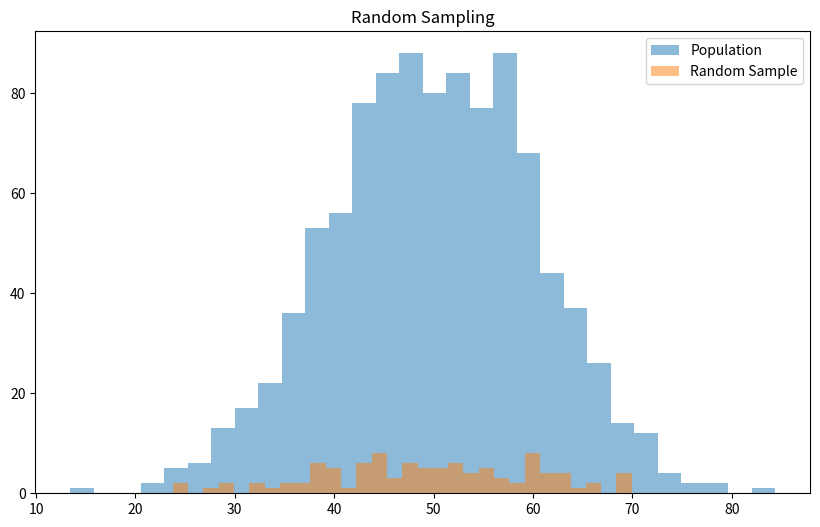
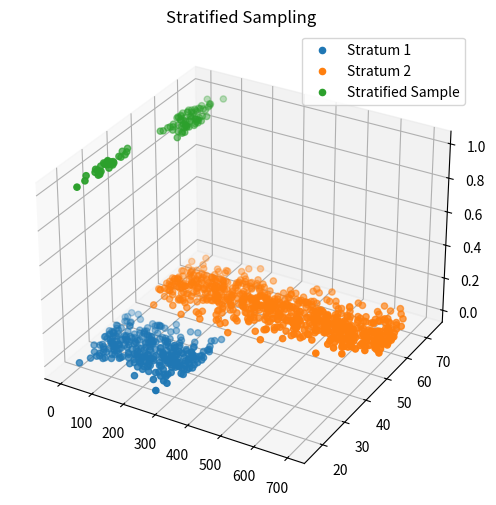
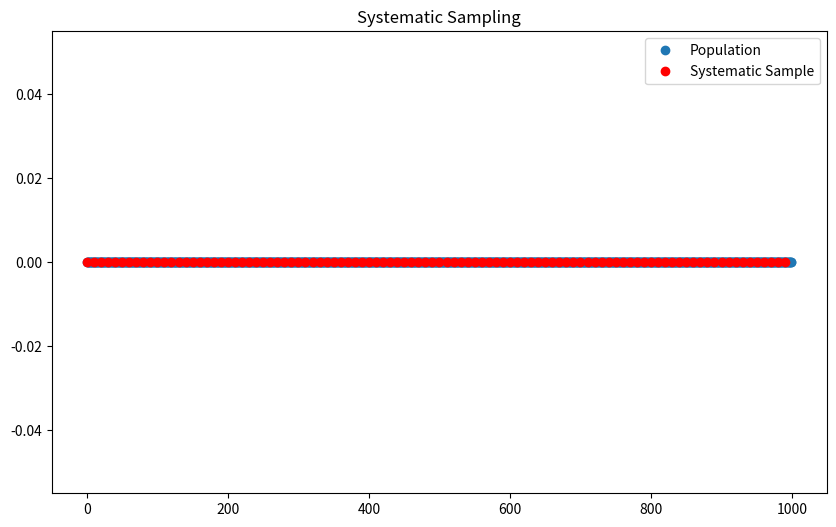
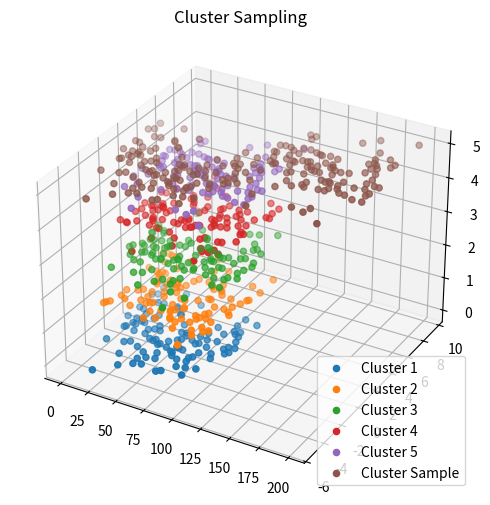
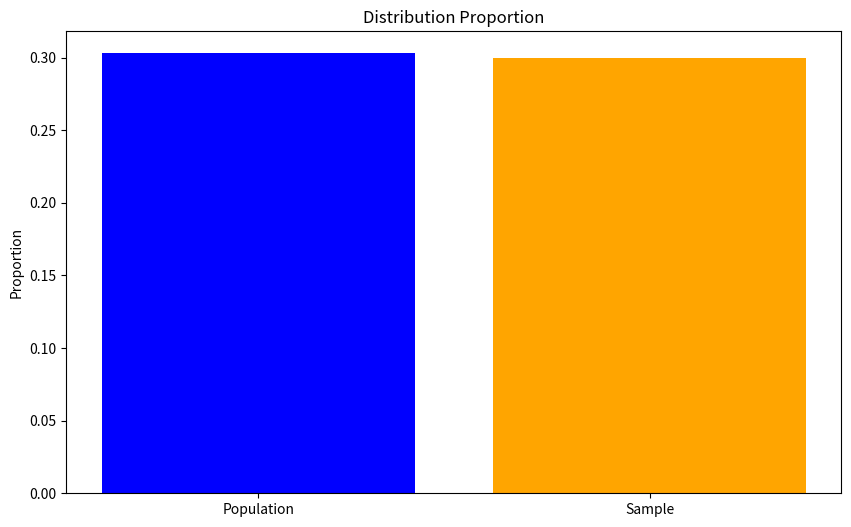
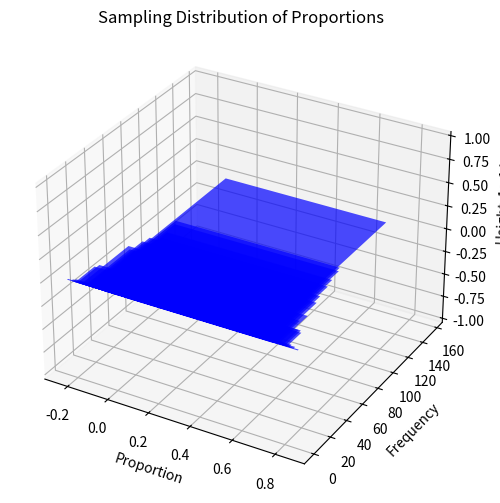
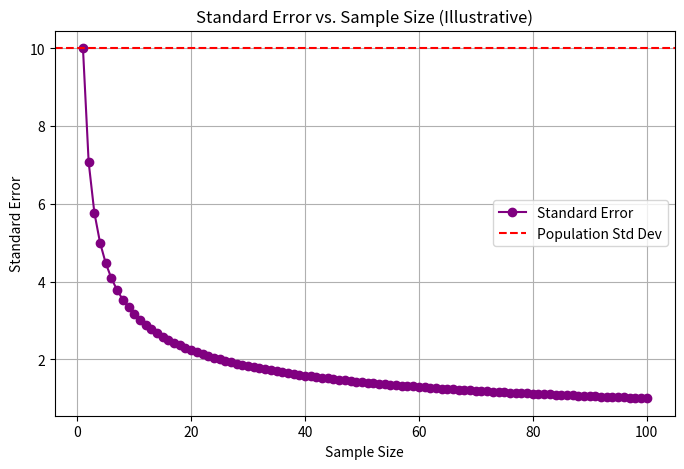
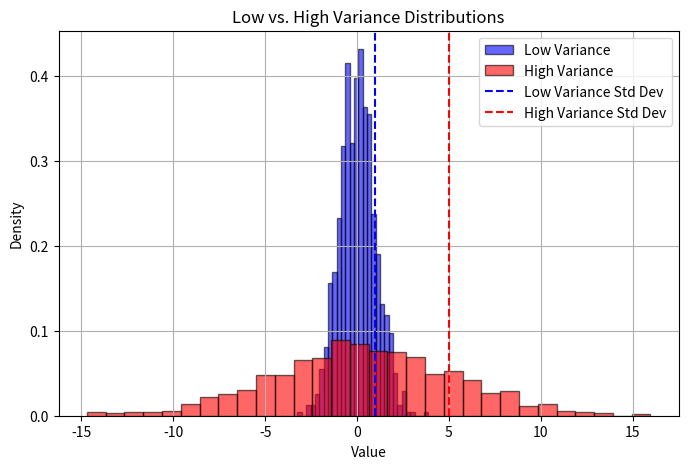
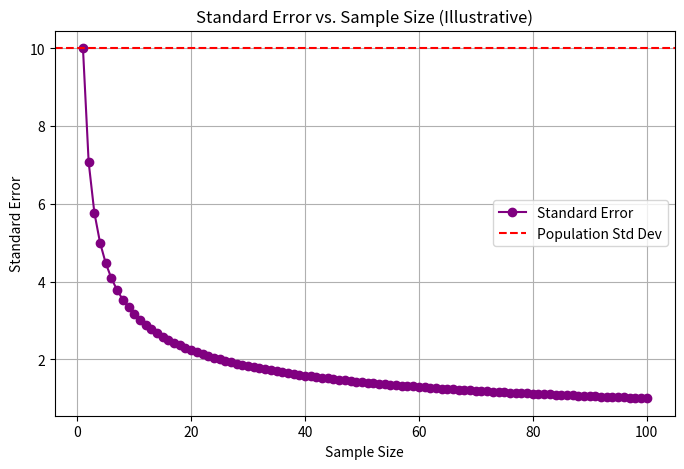
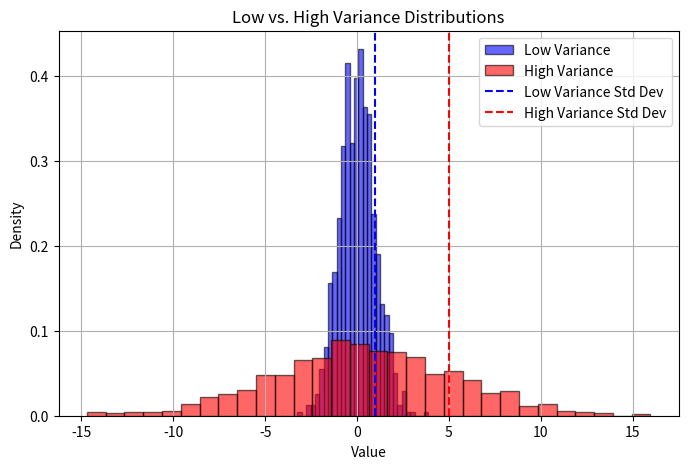
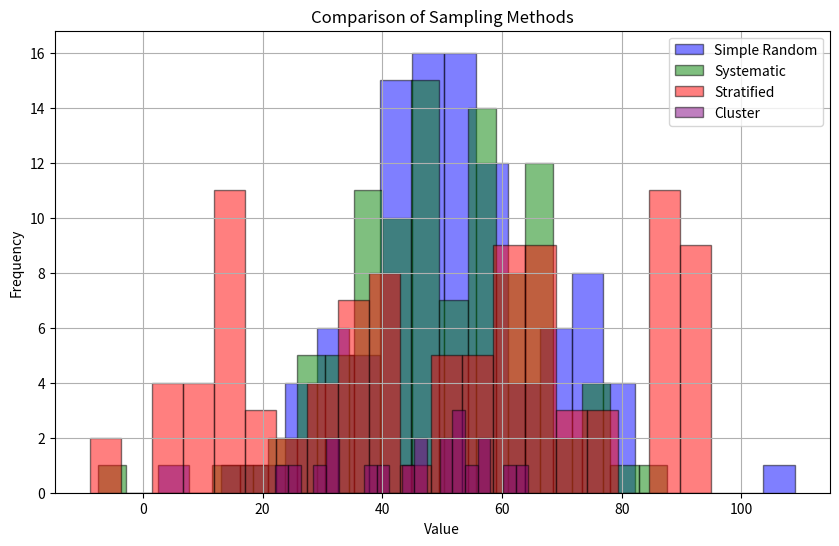
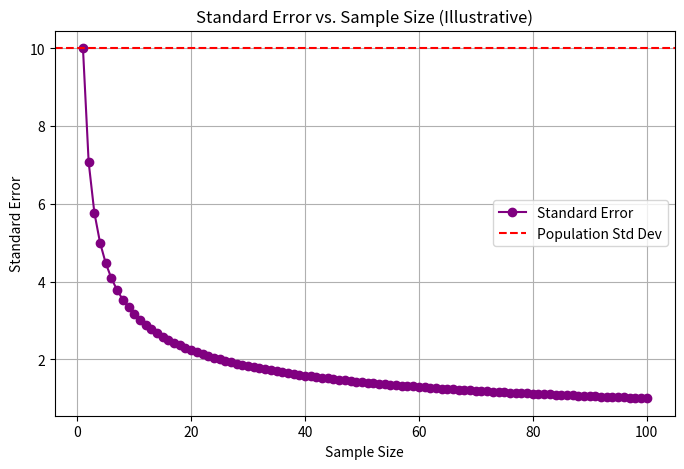
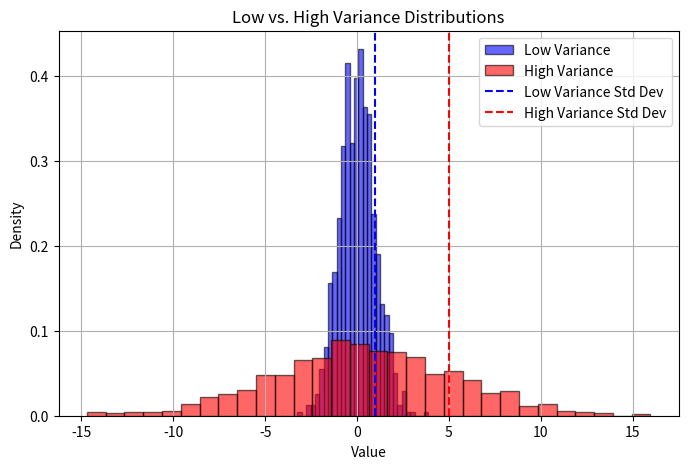

Write the Python code that produced these figures, in order.
import matplotlib.pyplot as plt
import numpy as np

# Population data
population = np.random.normal(50, 10, 1000)

# Random sampling
sample = np.random.choice(population, 100)

# Plot
plt.figure(figsize=(10, 6))
plt.hist(population, bins=30, alpha=0.5, label='Population')
plt.hist(sample, bins=30, alpha=0.5, label='Random Sample')
plt.title("Random Sampling")
plt.legend()
plt.show()


from mpl_toolkits.mplot3d import Axes3D

# Stratified sampling example
np.random.seed(0)
strata1 = np.random.normal(30, 5, 300)
strata2 = np.random.normal(60, 5, 700)
population = np.concatenate([strata1, strata2])

# Stratified sample
sample1 = np.random.choice(strata1, 30)
sample2 = np.random.choice(strata2, 70)
sample = np.concatenate([sample1, sample2])

# 3D Plot
fig = plt.figure(figsize=(10, 6))
ax = fig.add_subplot(111, projection='3d')
ax.scatter(range(len(strata1)), strata1, np.zeros_like(strata1), label='Stratum 1')
ax.scatter(range(len(strata2)), strata2, np.zeros_like(strata2), label='Stratum 2')
ax.scatter(range(len(sample)), sample, np.ones_like(sample), label='Stratified Sample')
ax.set_title("Stratified Sampling")
ax.legend()
plt.show()


# Systematic sampling
population = np.arange(1000)
k = 10  # Interval
sample = population[::k]

# Plot
plt.figure(figsize=(10, 6))
plt.plot(population, np.zeros_like(population), 'o', label='Population')
plt.plot(sample, np.zeros_like(sample), 'ro', label='Systematic Sample')
plt.title("Systematic Sampling")
plt.legend()
plt.show()

# Cluster sampling example
np.random.seed(0)
clusters = [np.random.normal(i, 2, 100) for i in range(5)]
population = np.concatenate(clusters)

# Randomly select clusters
selected_clusters = np.random.choice(range(5), 2, replace=False)
sample = np.concatenate([clusters[i] for i in selected_clusters])

# 3D Plot
fig = plt.figure(figsize=(10, 6))
ax = fig.add_subplot(111, projection='3d')
for i, cluster in enumerate(clusters):
    ax.scatter(range(len(cluster)), cluster, np.full_like(cluster, i), label=f'Cluster {i+1}')
ax.scatter(range(len(sample)), sample, np.full_like(sample, 5), label='Cluster Sample')
ax.set_title("Cluster Sampling")
ax.legend()
plt.show()

# Population with a specific characteristic
population = np.random.choice([0, 1], 1000, p=[0.7, 0.3])  # 30% have the characteristic
sample = np.random.choice(population, 100)

# Calculate proportions
pop_proportion = np.mean(population)
sample_proportion = np.mean(sample)

# Plot
plt.figure(figsize=(10, 6))
plt.bar(['Population', 'Sample'], [pop_proportion, sample_proportion], color=['blue', 'orange'])
plt.title("Distribution Proportion")
plt.ylabel("Proportion")
plt.show()

# Sampling distribution of proportions
np.random.seed(0)
proportions = [np.mean(np.random.choice(population, 100)) for _ in range(1000)]

# 3D Plot
fig = plt.figure(figsize=(10, 6))
ax = fig.add_subplot(111, projection='3d')
ax.hist(proportions, bins=30, color='blue', alpha=0.7)
ax.set_title("Sampling Distribution of Proportions")
ax.set_xlabel("Proportion")
ax.set_ylabel("Frequency")
ax.set_zlabel("Height")
plt.show()


import numpy as np
import matplotlib.pyplot as plt
import matplotlib.animation as animation

# 1. Standard Error Visualization with Clearer Illustration
def standard_error_plot():
    sample_sizes = np.arange(1, 101, 1)
    std_dev = 10  # Assume fixed population standard deviation
    standard_errors = std_dev / np.sqrt(sample_sizes)
    
    plt.figure(figsize=(8, 5))
    plt.plot(sample_sizes, standard_errors, marker='o', linestyle='-', color='purple', label='Standard Error')
    plt.axhline(y=std_dev, color='r', linestyle='--', label='Population Std Dev')
    plt.xlabel('Sample Size')
    plt.ylabel('Standard Error')
    plt.title('Standard Error vs. Sample Size (Illustrative)')
    plt.legend()
    plt.grid()
    plt.show()

# 2. Central Limit Theorem Animation with Clearer Illustration
def clt_animation():
    np.random.seed(42)
    population = np.random.exponential(scale=2, size=10000)
    sample_size = 30
    num_samples = 100
    means = []
    
    fig, ax = plt.subplots(figsize=(8, 5))
    ax.set_xlim(0, 5)
    ax.set_ylim(0, 50)
    ax.set_title('Central Limit Theorem: Sample Means Distribution')
    ax.set_xlabel('Sample Mean')
    ax.set_ylabel('Frequency')
    
    def update(frame):
        means.append(np.mean(np.random.choice(population, sample_size)))
        ax.clear()
        ax.hist(means, bins=20, color='teal', alpha=0.7, edgecolor='black', label=f'Samples: {frame+1}')
        ax.axvline(x=np.mean(means), color='r', linestyle='--', label='Mean of Means')
        ax.set_xlim(0, 5)
        ax.set_ylim(0, 50)
        ax.set_title('Central Limit Theorem: Sample Means Distribution')
        ax.set_xlabel('Sample Mean')
        ax.set_ylabel('Frequency')
        ax.legend()
    
    ani = animation.FuncAnimation(fig, update, frames=num_samples, repeat=False)
    plt.show()

# 3. Variance Visualization with Better Clarity
def variance_plot():
    np.random.seed(42)
    low_variance = np.random.normal(loc=0, scale=1, size=1000)
    high_variance = np.random.normal(loc=0, scale=5, size=1000)
    
    plt.figure(figsize=(8, 5))
    plt.hist(low_variance, bins=30, alpha=0.6, label='Low Variance', color='blue', edgecolor='black', density=True)
    plt.hist(high_variance, bins=30, alpha=0.6, label='High Variance', color='red', edgecolor='black', density=True)
    plt.axvline(np.std(low_variance), color='blue', linestyle='dashed', label='Low Variance Std Dev')
    plt.axvline(np.std(high_variance), color='red', linestyle='dashed', label='High Variance Std Dev')
    plt.xlabel('Value')
    plt.ylabel('Density')
    plt.title('Low vs. High Variance Distributions')
    plt.legend()
    plt.grid()
    plt.show()

# Run the improved visualizations
standard_error_plot()
clt_animation()
variance_plot()



import numpy as np
import matplotlib.pyplot as plt
import matplotlib.animation as animation

# 1. Standard Error Visualization with Clearer Illustration
def standard_error_plot():
    sample_sizes = np.arange(1, 101, 1)
    std_dev = 10  # Assume fixed population standard deviation
    standard_errors = std_dev / np.sqrt(sample_sizes)
    
    plt.figure(figsize=(8, 5))
    plt.plot(sample_sizes, standard_errors, marker='o', linestyle='-', color='purple', label='Standard Error')
    plt.axhline(y=std_dev, color='r', linestyle='--', label='Population Std Dev')
    plt.xlabel('Sample Size')
    plt.ylabel('Standard Error')
    plt.title('Standard Error vs. Sample Size (Illustrative)')
    plt.legend()
    plt.grid()
    plt.show()

# 2. Central Limit Theorem Animation with Clearer Illustration
def clt_animation():
    np.random.seed(42)
    population = np.random.exponential(scale=2, size=10000)
    sample_size = 30
    num_samples = 100
    means = []
    
    fig, ax = plt.subplots(figsize=(8, 5))
    ax.set_xlim(0, 5)
    ax.set_ylim(0, 50)
    ax.set_title('Central Limit Theorem: Sample Means Distribution')
    ax.set_xlabel('Sample Mean')
    ax.set_ylabel('Frequency')
    
    def update(frame):
        means.append(np.mean(np.random.choice(population, sample_size)))
        ax.clear()
        ax.hist(means, bins=20, color='teal', alpha=0.7, edgecolor='black', label=f'Samples: {frame+1}')
        ax.axvline(x=np.mean(means), color='r', linestyle='--', label='Mean of Means')
        ax.set_xlim(0, 5)
        ax.set_ylim(0, 50)
        ax.set_title('Central Limit Theorem: Sample Means Distribution')
        ax.set_xlabel('Sample Mean')
        ax.set_ylabel('Frequency')
        ax.legend()
    
    ani = animation.FuncAnimation(fig, update, frames=num_samples, repeat=False)
    plt.show()

# 3. Variance Visualization with Better Clarity
def variance_plot():
    np.random.seed(42)
    low_variance = np.random.normal(loc=0, scale=1, size=1000)
    high_variance = np.random.normal(loc=0, scale=5, size=1000)
    
    plt.figure(figsize=(8, 5))
    plt.hist(low_variance, bins=30, alpha=0.6, label='Low Variance', color='blue', edgecolor='black', density=True)
    plt.hist(high_variance, bins=30, alpha=0.6, label='High Variance', color='red', edgecolor='black', density=True)
    plt.axvline(np.std(low_variance), color='blue', linestyle='dashed', label='Low Variance Std Dev')
    plt.axvline(np.std(high_variance), color='red', linestyle='dashed', label='High Variance Std Dev')
    plt.xlabel('Value')
    plt.ylabel('Density')
    plt.title('Low vs. High Variance Distributions')
    plt.legend()
    plt.grid()
    plt.show()

# 4. Sampling Methods Visualization
def sampling_methods():
    np.random.seed(42)
    population = np.random.normal(loc=50, scale=15, size=10000)
    sample_size = 100
    
    # Simple Random Sampling
    simple_random_sample = np.random.choice(population, sample_size, replace=False)
    
    # Systematic Sampling
    step = len(population) // sample_size
    systematic_sample = population[::step][:sample_size]
    
    # Stratified Sampling (Using bins to simulate strata)
    strata = np.digitize(population, bins=np.histogram_bin_edges(population, bins=5))
    stratified_sample = np.concatenate([np.random.choice(population[strata == i], sample_size // 5, replace=False) for i in range(1, 6)])
    
    # Cluster Sampling (Random clusters)
    cluster_size = sample_size // 5
    clusters = np.array_split(population, 5)
    chosen_cluster = np.random.choice(range(5))
    cluster_sample = np.random.choice(clusters[chosen_cluster], cluster_size, replace=False)
    
    plt.figure(figsize=(10, 6))
    plt.hist(simple_random_sample, bins=20, alpha=0.5, label='Simple Random', color='blue', edgecolor='black')
    plt.hist(systematic_sample, bins=20, alpha=0.5, label='Systematic', color='green', edgecolor='black')
    plt.hist(stratified_sample, bins=20, alpha=0.5, label='Stratified', color='red', edgecolor='black')
    plt.hist(cluster_sample, bins=20, alpha=0.5, label='Cluster', color='purple', edgecolor='black')
    plt.xlabel('Value')
    plt.ylabel('Frequency')
    plt.title('Comparison of Sampling Methods')
    plt.legend()
    plt.grid()
    plt.show()

# Run the improved visualizations
standard_error_plot()
clt_animation()
variance_plot()
sampling_methods()


import numpy as np
import matplotlib.pyplot as plt
import matplotlib.animation as animation
from mpl_toolkits.mplot3d import Axes3D

# 1. Standard Error Visualization with Clearer Illustration
def standard_error_plot():
    sample_sizes = np.arange(1, 101, 1)
    std_dev = 10  # Assume fixed population standard deviation
    standard_errors = std_dev / np.sqrt(sample_sizes)
    
    plt.figure(figsize=(8, 5))
    plt.plot(sample_sizes, standard_errors, marker='o', linestyle='-', color='purple', label='Standard Error')
    plt.axhline(y=std_dev, color='r', linestyle='--', label='Population Std Dev')
    plt.xlabel('Sample Size')
    plt.ylabel('Standard Error')
    plt.title('Standard Error vs. Sample Size (Illustrative)')
    plt.legend()
    plt.grid()
    plt.show()

# 2. Central Limit Theorem Animation with Clearer Illustration
def clt_animation():
    np.random.seed(42)
    population = np.random.exponential(scale=2, size=10000)
    sample_size = 30
    num_samples = 100
    means = []
    
    fig, ax = plt.subplots(figsize=(8, 5))
    ax.set_xlim(0, 5)
    ax.set_ylim(0, 50)
    ax.set_title('Central Limit Theorem: Sample Means Distribution')
    ax.set_xlabel('Sample Mean')
    ax.set_ylabel('Frequency')
    
    def update(frame):
        means.append(np.mean(np.random.choice(population, sample_size)))
        ax.clear()
        ax.hist(means, bins=20, color='teal', alpha=0.7, edgecolor='black', label=f'Samples: {frame+1}')
        ax.axvline(x=np.mean(means), color='r', linestyle='--', label='Mean of Means')
        ax.set_xlim(0, 5)
        ax.set_ylim(0, 50)
        ax.set_title('Central Limit Theorem: Sample Means Distribution')
        ax.set_xlabel('Sample Mean')
        ax.set_ylabel('Frequency')
        ax.legend()
    
    ani = animation.FuncAnimation(fig, update, frames=num_samples, repeat=False)
    plt.show()

# 3. Variance Visualization with Better Clarity
def variance_plot():
    np.random.seed(42)
    low_variance = np.random.normal(loc=0, scale=1, size=1000)
    high_variance = np.random.normal(loc=0, scale=5, size=1000)
    
    plt.figure(figsize=(8, 5))
    plt.hist(low_variance, bins=30, alpha=0.6, label='Low Variance', color='blue', edgecolor='black', density=True)
    plt.hist(high_variance, bins=30, alpha=0.6, label='High Variance', color='red', edgecolor='black', density=True)
    plt.axvline(np.std(low_variance), color='blue', linestyle='dashed', label='Low Variance Std Dev')
    plt.axvline(np.std(high_variance), color='red', linestyle='dashed', label='High Variance Std Dev')
    plt.xlabel('Value')
    plt.ylabel('Density')
    plt.title('Low vs. High Variance Distributions')
    plt.legend()
    plt.grid()
    plt.show()

# 4. Non-Probability Sampling Methods Visualization in 2D and 3D
def non_probability_sampling_methods():
    np.random.seed(42)
    population = np.random.normal(loc=50, scale=15, size=10000)
    sample_size = 100
    
    # Convenience Sampling
    convenience_sample = population[:sample_size]
    
    # Judgmental Sampling
    judgmental_sample = population[population > np.percentile(population, 70)][:sample_size]
    
    # Snowball Sampling (Simulated by selecting elements with similar characteristics)
    seed = np.random.choice(population, 1)
    snowball_sample = population[np.abs(population - seed) < 5][:sample_size]
    
    fig, ax = plt.subplots(figsize=(10, 6))
    ax.hist(convenience_sample, bins=20, alpha=0.5, label='Convenience', color='cyan', edgecolor='black')
    ax.hist(judgmental_sample, bins=20, alpha=0.5, label='Judgmental', color='orange', edgecolor='black')
    ax.hist(snowball_sample, bins=20, alpha=0.5, label='Snowball', color='magenta', edgecolor='black')
    ax.set_xlabel('Value')
    ax.set_ylabel('Frequency')
    ax.set_title('Comparison of Non-Probability Sampling Methods')
    ax.legend()
    ax.grid()
    plt.show()
    
    # 3D Plot
    fig = plt.figure(figsize=(10, 6))
    ax = fig.add_subplot(111, projection='3d')
    
    ax.scatter(convenience_sample, np.zeros_like(convenience_sample), np.zeros_like(convenience_sample), label='Convenience', color='cyan')
    ax.scatter(judgmental_sample, np.ones_like(judgmental_sample), np.zeros_like(judgmental_sample), label='Judgmental', color='orange')
    ax.scatter(snowball_sample, np.ones_like(snowball_sample) * 2, np.zeros_like(snowball_sample), label='Snowball', color='magenta')
    
    ax.set_xlabel('Value')
    ax.set_ylabel('Sampling Method')
    ax.set_zlabel('Frequency')
    ax.set_title('3D Representation of Non-Probability Sampling Methods')
    ax.legend()
    plt.show()

# Run the improved visualizations
standard_error_plot()
clt_animation()
variance_plot()
non_probability_sampling_methods()
